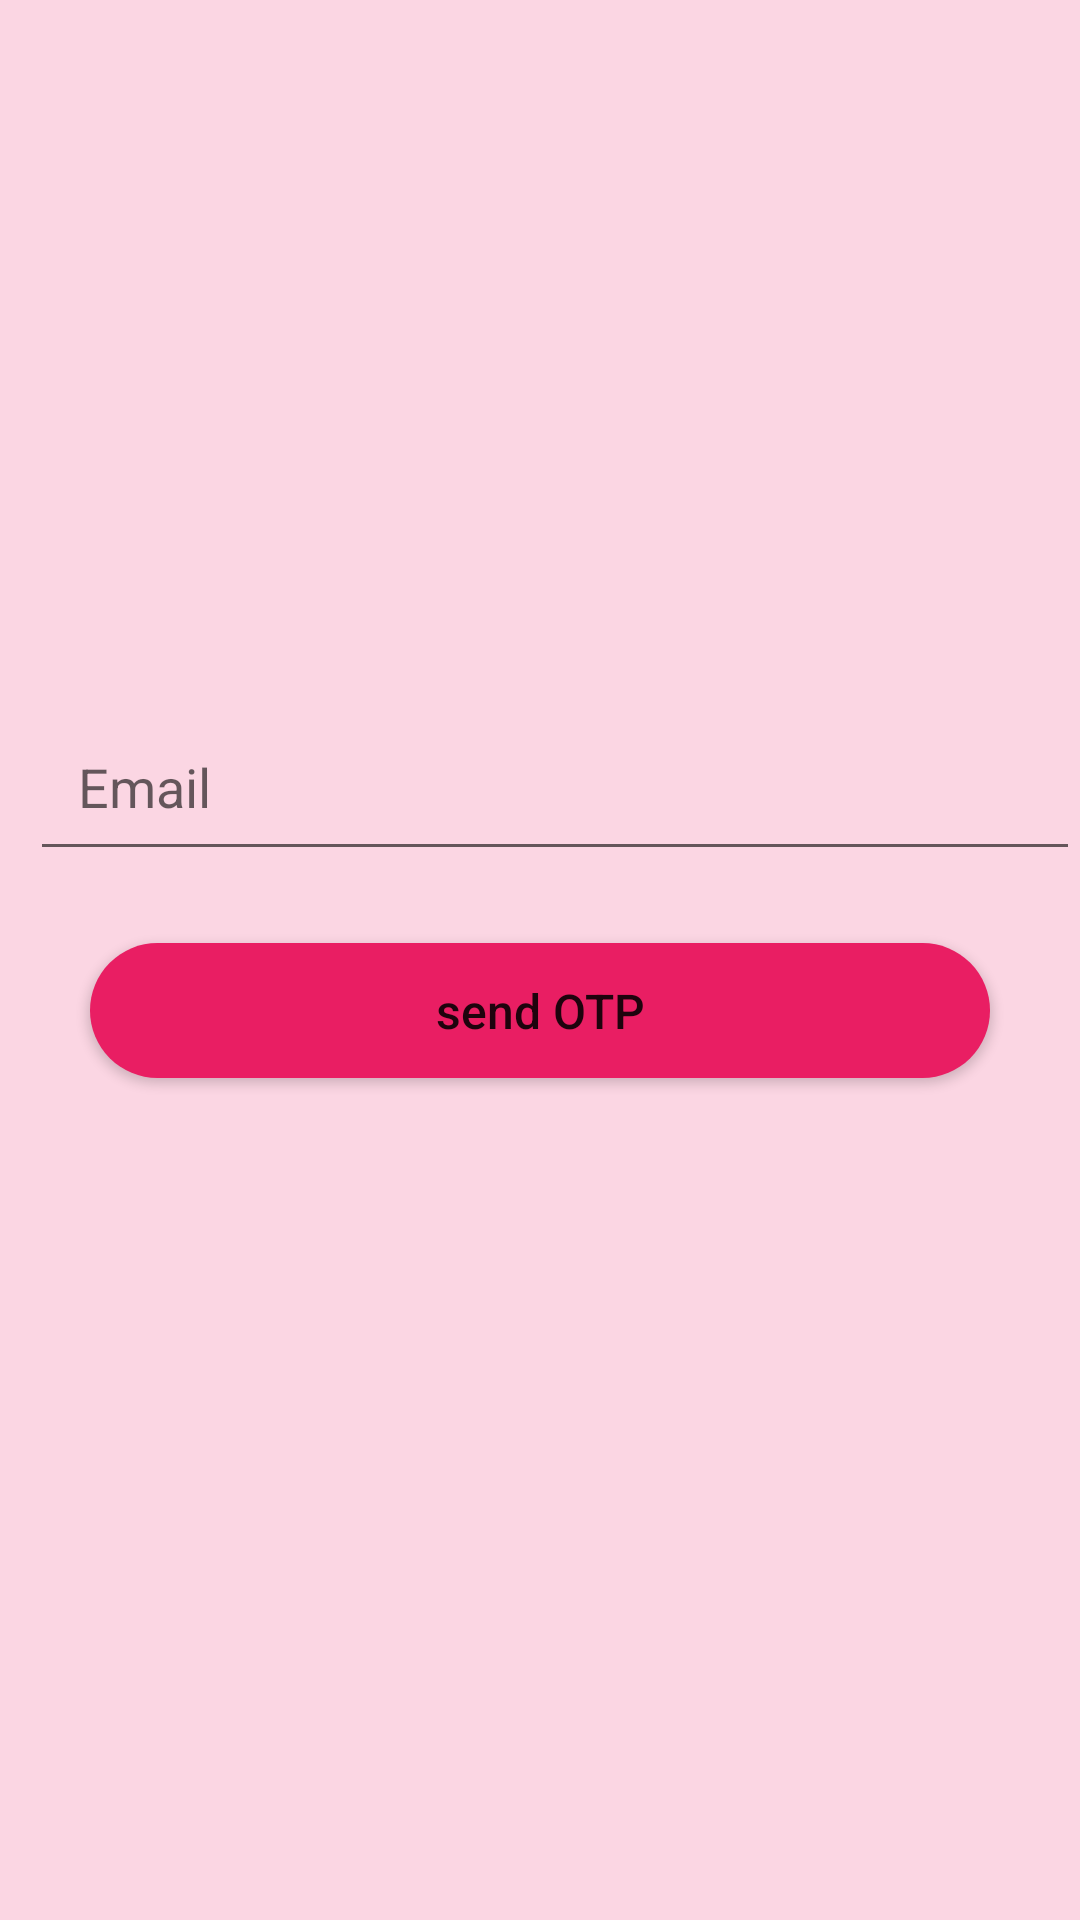

Layout XML and referenced resources for this Android screen:
<!-- AndroidManifest.xml: application theme Theme.JudyBirthdayCardApp -->
<!-- res/layout/activity_forgot_pass.xml -->
<?xml version="1.0" encoding="utf-8"?>
<RelativeLayout xmlns:android="http://schemas.android.com/apk/res/android"
    xmlns:app="http://schemas.android.com/apk/res-auto"
    xmlns:tools="http://schemas.android.com/tools"
    android:layout_width="match_parent"
    android:layout_height="match_parent"
    android:background="#99F8BBD0"
    tools:context=".forgotPass">

    <ImageView
        android:onClick="closeCancel"
        android:layout_width="wrap_content"
        android:layout_height="wrap_content"
        android:src="@drawable/cancel"
        android:layout_marginTop="10dp"
        android:layout_marginLeft="8dp"

        />

    <ImageView
        android:id="@+id/avatar"
        android:layout_width="115dp"
        android:layout_height="110dp"
        android:layout_centerHorizontal="true"
        android:layout_marginTop="100dp"
        android:src="@drawable/profile"

        />
    <EditText
        android:layout_marginTop="24dp"
        android:layout_below="@id/avatar"
        android:layout_width="match_parent"
        android:padding="16dp"
        android:layout_marginLeft="10dp"
        android:layout_height="wrap_content"
        android:hint="Email"
        android:id="@+id/eeemm"

        />

    <Button
        android:layout_marginTop="24dp"
        android:layout_below="@id/eeemm"
        android:layout_centerHorizontal="true"
        android:text="send OTP"
        android:textAllCaps="false"
        android:layout_width="300dp"
        android:layout_height="45dp"

        android:background="@drawable/oval"


        android:textSize="16sp"
        app:backgroundTint="#E91E63"
        />




</RelativeLayout>
<!-- resources referenced by this layout -->
<resources>
  <!-- drawable oval (drawable) -->
  <?xml version="1.0" encoding="utf-8"?>
  <shape xmlns:android="http://schemas.android.com/apk/res/android"
      android:shape="rectangle"
      >
  <size android:height="40dp"
      android:width="40dp"/>
  
      <stroke android:width="0dp"
  
         />
  
      <solid android:color="#FFFFFF"/>
      <corners android:radius="26dp"/>
  
  </shape>
  <style name="Theme.JudyBirthdayCardApp" parent="Theme.MaterialComponents.DayNight.NoActionBar">
          
          <item name="colorPrimary">@color/purple_500</item>
          <item name="colorPrimaryVariant">@color/purple_700</item>
          <item name="colorOnPrimary">@color/white</item>
          
          <item name="colorSecondary">@color/teal_200</item>
          <item name="colorSecondaryVariant">@color/teal_700</item>
          <item name="colorOnSecondary">@color/black</item>
          
          <item name="android:statusBarColor" tools:targetApi="l">?attr/colorPrimaryVariant</item>
          
      </style>
  <!-- not gathered from this repository: default colours our renderer supplied (Android Studio template values) -->
  <color name="purple_500">#FF6200EE</color>
  <color name="purple_700">#FF3700B3</color>
  <color name="teal_200">#FF03DAC5</color>
  <color name="teal_700">#FF018786</color>
  <color name="black">#FF000000</color>
  <color name="white">#FFFFFFFF</color>
</resources>
